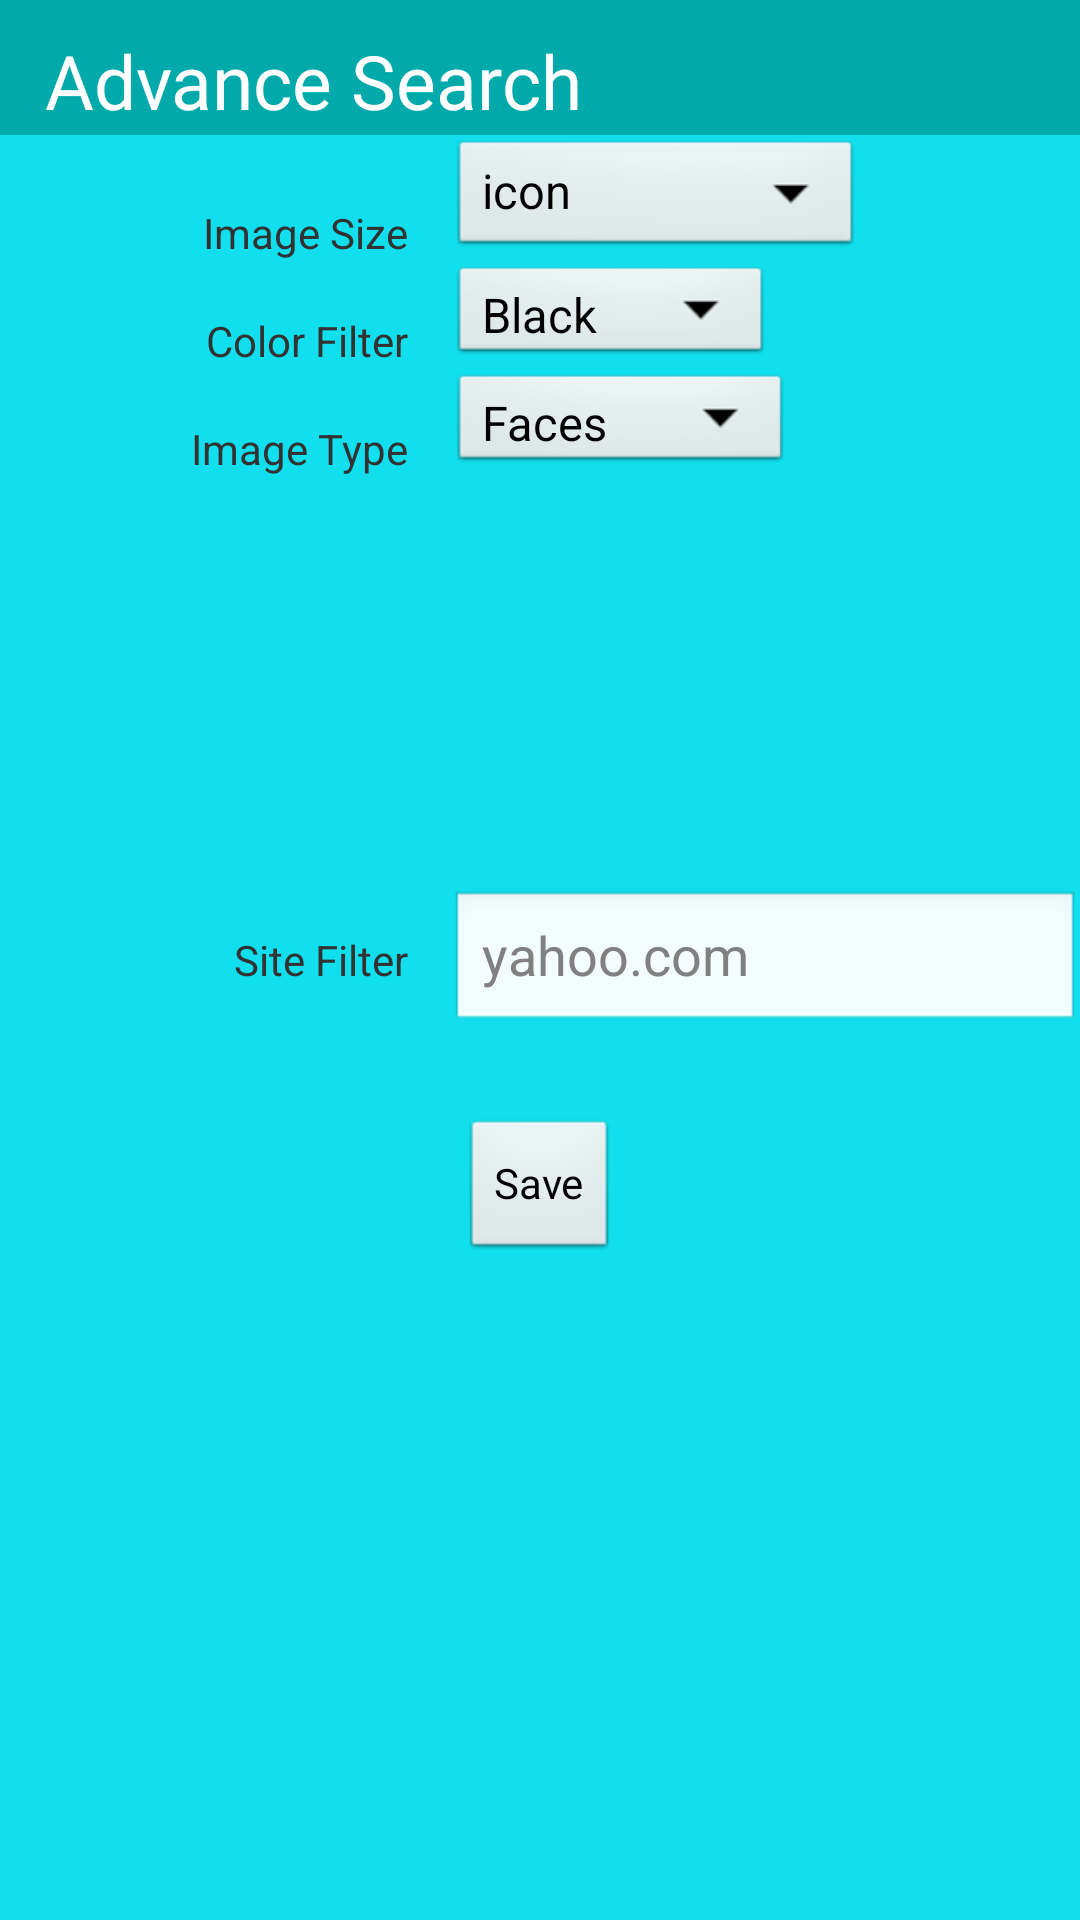

Reconstruct the res/layout file that produces this screen, plus the resources it refers to.
<!-- AndroidManifest.xml: application theme AppTheme -->
<!-- res/layout/fragment_advance_search.xml -->
<RelativeLayout xmlns:android="http://schemas.android.com/apk/res/android"
    xmlns:tools="http://schemas.android.com/tools"
    android:id="@+id/fragment_adv_search"
    android:layout_width="match_parent"
    android:layout_height="350dp"
    android:background="#EE00DDEC" >

    <LinearLayout
        android:id="@+id/linearLayout1"
        android:layout_width="wrap_content"
        android:layout_height="wrap_content"
        android:layout_alignParentLeft="true"
        android:layout_alignParentRight="true"
        android:layout_alignParentTop="true"
        android:background="#00AAAA"
        android:orientation="vertical" >

        <TextView
            android:layout_width="fill_parent"
            android:layout_height="wrap_content"
            android:layout_gravity="center"
            android:layout_marginLeft="10dp"
            android:layout_marginTop="10dp"
            android:height="35dp"
            android:text="@string/advanced_settings"
            android:textAppearance="?android:attr/textAppearanceMedium"
            android:textColor="#FFFFFF"
            android:textSize="25sp" />

    </LinearLayout>

    <Spinner
        android:id="@+id/spnImageSize"
        android:layout_width="wrap_content"
        android:layout_height="wrap_content"
        android:layout_alignBottom="@+id/tvImageSize"
        android:layout_alignLeft="@+id/etSiteFilter"
        android:layout_below="@+id/linearLayout1"
        android:entries="@array/image_size" />

    <Spinner
        android:id="@+id/spnColorFilter"
        android:layout_width="wrap_content"
        android:layout_height="wrap_content"
        android:layout_alignBottom="@+id/tvColor"
        android:layout_alignLeft="@+id/spnImageSize"
        android:layout_below="@+id/spnImageSize"
        android:entries="@array/image_color" />

    <Spinner
        android:id="@+id/spnImageType"
        android:layout_width="wrap_content"
        android:layout_height="wrap_content"
        android:layout_alignBottom="@+id/tvType"
        android:layout_alignLeft="@+id/spnColorFilter"
        android:layout_below="@+id/spnColorFilter"
        android:entries="@array/image_type" />

    <EditText
        android:id="@+id/etSiteFilter"
        android:layout_width="wrap_content"
        android:layout_height="wrap_content"
        android:layout_alignBaseline="@+id/tvSite"
        android:layout_alignBottom="@+id/tvSite"
        android:layout_alignParentRight="true"
        android:ems="10"
        android:hint="@string/site_hint" />

    <TextView
        android:id="@+id/tvImageSize"
        android:layout_width="wrap_content"
        android:layout_height="wrap_content"
        android:layout_alignRight="@+id/tvType"
        android:layout_below="@+id/linearLayout1"
        android:layout_marginTop="23dp"
        android:gravity="center"
        android:hint="any"
        android:text="Image Size" />

    <TextView
        android:id="@+id/tvColor"
        android:layout_width="wrap_content"
        android:layout_height="wrap_content"
        android:layout_alignRight="@+id/tvImageSize"
        android:layout_below="@+id/tvImageSize"
        android:layout_marginTop="17dp"
        android:text="Color Filter" />

    <TextView
        android:id="@+id/tvType"
        android:layout_width="wrap_content"
        android:layout_height="wrap_content"
        android:layout_below="@+id/tvColor"
        android:layout_marginRight="14dp"
        android:layout_marginTop="17dp"
        android:layout_toLeftOf="@+id/spnImageType"
        android:text="Image Type" />

    <TextView
        android:id="@+id/tvSite"
        android:layout_width="wrap_content"
        android:layout_height="wrap_content"
        android:layout_alignRight="@+id/tvType"
        android:layout_centerVertical="true"
        android:hint="any"
        android:text="Site Filter" />

    <Button
        android:id="@+id/btnSave"
        android:layout_width="wrap_content"
        android:layout_height="wrap_content"
        android:layout_below="@+id/etSiteFilter"
        android:layout_centerHorizontal="true"
        android:layout_marginTop="28dp"
        android:text="@string/btn_save" />

</RelativeLayout>
<!-- resources referenced by this layout -->
<resources>
  <string-array name="image_color">
          <item>Black</item>
          <item>Brown</item>
          <item>Blue</item>
          <item>Green</item>
          <item>Grey</item>
      </string-array>
  <string-array name="image_size">
          <item> icon</item>
          <item> small</item>
          <item> medium</item>
          <item> large</item>
          <item> extra-large</item>
      </string-array>
  <string-array name="image_type">
          <item>Faces</item>
          <item>Photo</item>
          <item>ClipArt</item>
          <item>LineArt</item>
      </string-array>
  <string name="advanced_settings">Advance Search</string>
  <string name="btn_save">Save</string>
  <string name="site_hint">yahoo.com</string>
  <style name="AppTheme" parent="AppBaseTheme">
          
      </style>
  <style name="AppBaseTheme" parent="android:Theme.Light">
          
      </style>
</resources>
